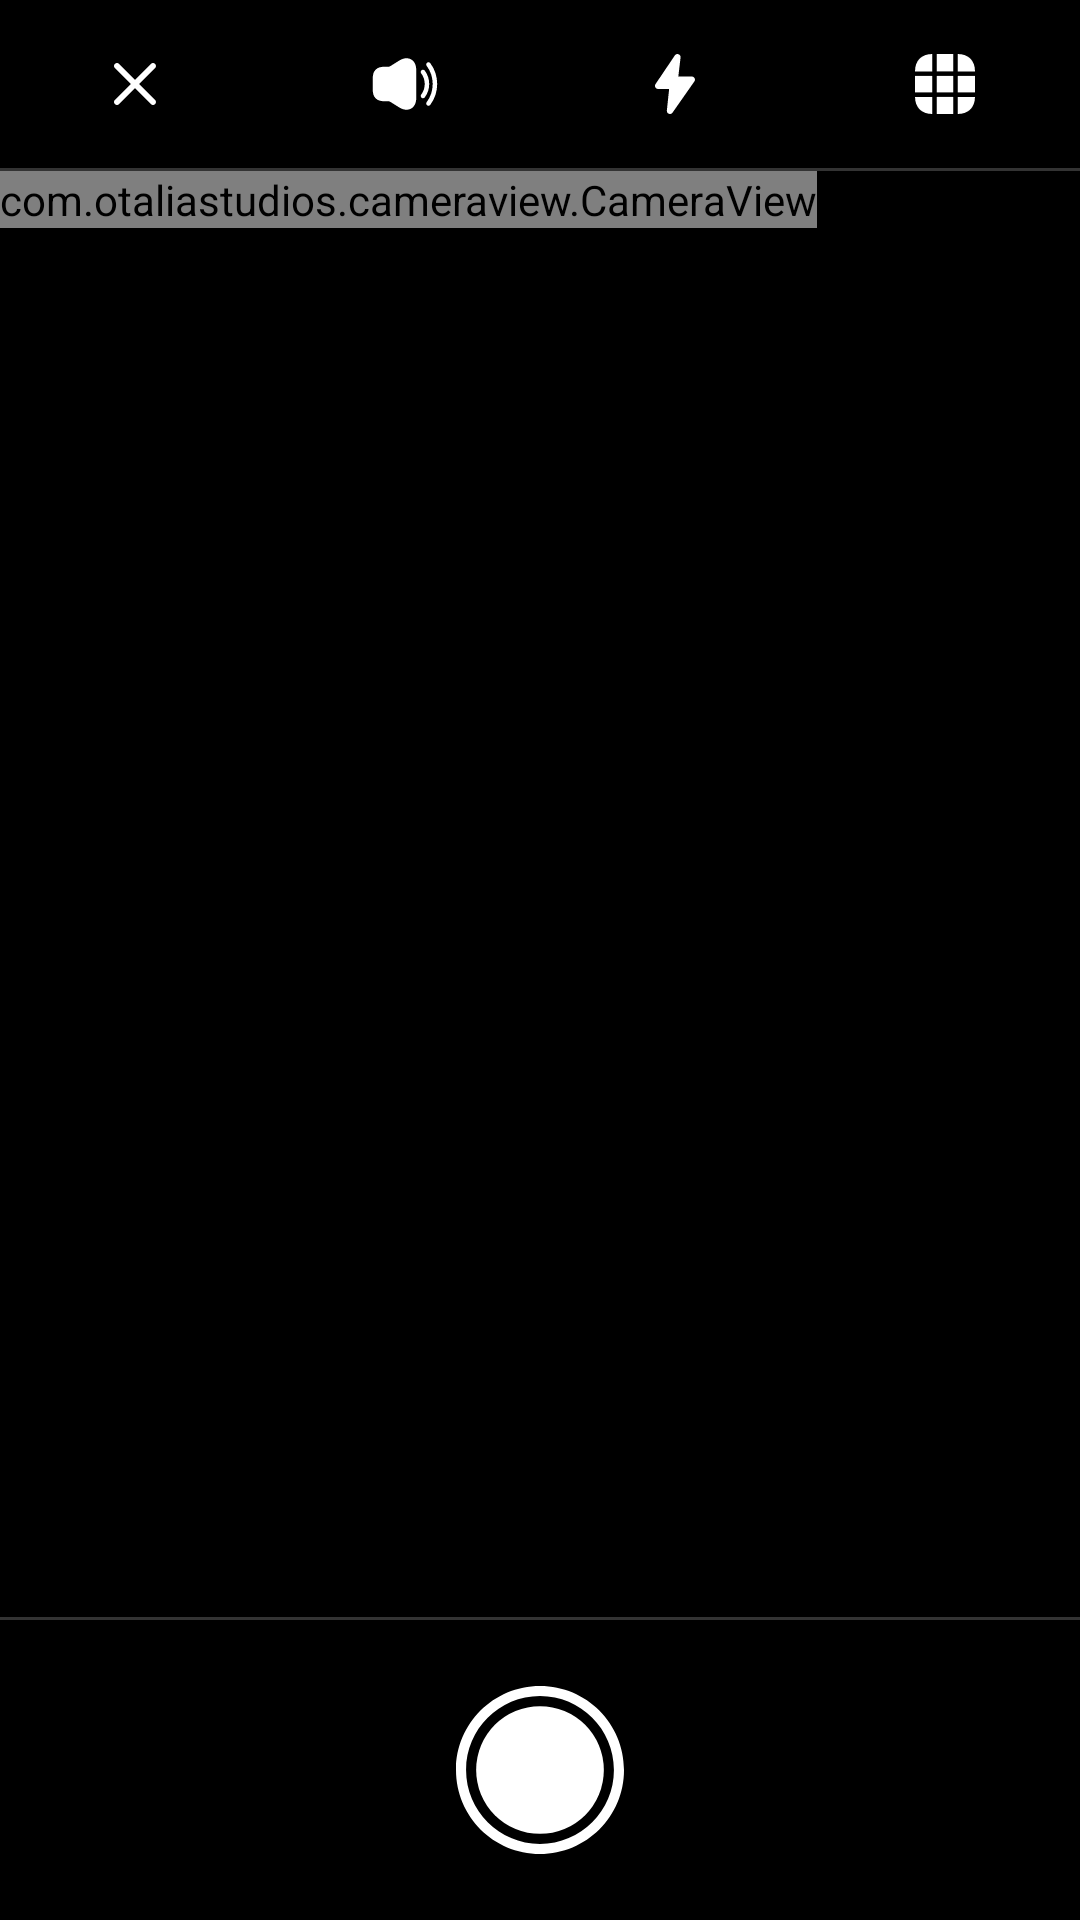

This screen was rendered from an Android layout file. Write that file and the resources it references.
<!-- AndroidManifest.xml: application theme Theme.CaptureCamera2 -->
<!-- res/layout/fragment_camera_capture.xml -->
<?xml version="1.0" encoding="utf-8"?>
<LinearLayout xmlns:android="http://schemas.android.com/apk/res/android"
    xmlns:app="http://schemas.android.com/apk/res-auto"
    xmlns:tools="http://schemas.android.com/tools"
    android:layout_width="match_parent"
    android:layout_height="match_parent"
    android:background="@android:color/black"
    android:fitsSystemWindows="true"
    android:orientation="vertical">

    <LinearLayout
        android:layout_width="match_parent"
        android:layout_height="?android:attr/actionBarSize"
        android:gravity="center"
        android:orientation="horizontal">

        <androidx.appcompat.widget.AppCompatImageButton
            android:id="@+id/btn_close"
            android:layout_width="0dp"
            android:layout_height="match_parent"
            android:layout_gravity="center"
            android:layout_weight="1"
            android:background="@android:color/transparent"
            android:scaleType="centerInside"
            android:src="@drawable/ic_close" />

        <androidx.appcompat.widget.AppCompatImageButton
            android:id="@+id/btn_sound"
            android:layout_width="0dp"
            android:layout_height="match_parent"
            android:layout_weight="1"
            android:background="@android:color/transparent"
            android:scaleType="centerInside"
            android:src="@drawable/ic_sound" />

        <androidx.appcompat.widget.AppCompatImageButton
            android:id="@+id/btn_flash"
            android:layout_width="0dp"
            android:layout_height="match_parent"
            android:layout_weight="1"
            android:background="@android:color/transparent"
            android:scaleType="centerInside"
            android:src="@drawable/ic_flash_on" />

        <androidx.appcompat.widget.AppCompatImageButton
            android:id="@+id/btn_grid"
            android:layout_width="0dp"
            android:layout_height="match_parent"
            android:layout_weight="1"
            android:background="@android:color/transparent"
            android:scaleType="centerInside"
            android:src="@drawable/ic_grid" />

    </LinearLayout>

    <View
        android:layout_width="match_parent"
        android:layout_height="1dp"
        android:background="@color/colorRipple" />

    <FrameLayout
        android:layout_width="match_parent"
        android:layout_height="0dp"
        android:layout_weight="1">

        <com.otaliastudios.cameraview.CameraView
            android:id="@+id/camera"
            android:layout_width="wrap_content"
            android:layout_height="wrap_content"
            android:keepScreenOn="true" />

    </FrameLayout>


    <View
        android:layout_width="match_parent"
        android:layout_height="1dp"
        android:background="@color/colorRipple" />

    <RelativeLayout
        android:layout_width="match_parent"
        android:layout_height="100dp">

        <ProgressBar
            android:id="@+id/pb_take_photo"
            android:layout_width="75dp"
            android:layout_height="75dp"
            android:layout_centerInParent="true"
            android:layout_gravity="center"
            android:visibility="gone" />

        <androidx.appcompat.widget.AppCompatImageButton
            android:id="@+id/btn_take_photo"
            android:layout_width="56dp"
            android:layout_height="56dp"
            android:layout_centerInParent="true"
            android:layout_gravity="center"
            android:background="@android:color/transparent"
            android:scaleType="fitXY"
            android:src="@drawable/ic_camera_button" />

        <FrameLayout
            android:id="@+id/frame_preview_recent"
            android:layout_width="wrap_content"
            android:layout_height="wrap_content"
            android:layout_alignParentStart="true"
            android:layout_centerVertical="true"
            android:layout_toStartOf="@id/btn_take_photo"
            android:visibility="gone"
            tools:visibility="visible">

            <com.google.android.material.card.MaterialCardView
                android:layout_width="56dp"
                android:layout_height="56dp"
                android:layout_gravity="center"
                app:cardCornerRadius="28dp"
                app:cardElevation="0dp">

                <androidx.appcompat.widget.AppCompatImageView
                    android:id="@+id/img_preview_recent"
                    android:layout_width="match_parent"
                    android:layout_height="match_parent"
                    android:background="@drawable/common_ripple_circle"
                    android:backgroundTint="#58606F"
                    android:scaleType="centerCrop" />

            </com.google.android.material.card.MaterialCardView>

            <TextView
                android:id="@+id/tv_preview_recent_count"
                android:layout_width="18dp"
                android:layout_height="18dp"
                android:layout_gravity="center_horizontal"
                android:layout_marginStart="19dp"
                android:background="@drawable/badge_background"
                android:gravity="center"
                android:textColor="@android:color/white"
                android:textSize="12sp" />

        </FrameLayout>

    </RelativeLayout>

</LinearLayout>
<!-- resources referenced by this layout -->
<resources>
  <color name="colorRipple">#33ffffff</color>
  <!-- drawable common_ripple_circle (drawable) -->
  <?xml version="1.0" encoding="utf-8"?>
  <ripple xmlns:android="http://schemas.android.com/apk/res/android"
      android:color="@color/colorRipple">
      <item>
          <shape android:shape="oval" />
      </item>
  </ripple>
  <!-- drawable ic_camera_button (drawable) -->
  <vector xmlns:android="http://schemas.android.com/apk/res/android"
      android:width="50dp"
      android:height="50dp"
      android:viewportWidth="50"
      android:viewportHeight="50">
    <path
        android:pathData="M25,50C38.807,50 50,38.807 50,25C50,11.193 38.807,0 25,0C11.193,0 0,11.193 0,25C0,38.807 11.193,50 25,50ZM25,47C37.15,47 47,37.15 47,25C47,12.85 37.15,3 25,3C12.85,3 3,12.85 3,25C3,37.15 12.85,47 25,47Z"
        android:fillColor="#ffffff"
        android:fillType="evenOdd"/>
    <path
        android:pathData="M25,25m-19,0a19,19 0,1 1,38 0a19,19 0,1 1,-38 0"
        android:fillColor="#ffffff"/>
  </vector>
  <!-- drawable ic_close (drawable) -->
  <vector xmlns:android="http://schemas.android.com/apk/res/android" android:width="24dp"
      android:height="24dp" android:viewportWidth="24" android:viewportHeight="24">
      <path
          android:pathData="M5.293,5.293C5.683,4.902 6.317,4.902 6.707,5.293L12,10.586L17.293,5.293C17.683,4.902 18.317,4.902 18.707,5.293C19.098,5.683 19.098,6.317 18.707,6.707L13.414,12L18.707,17.293C19.098,17.683 19.098,18.317 18.707,18.707C18.317,19.098 17.683,19.098 17.293,18.707L12,13.414L6.707,18.707C6.317,19.098 5.683,19.098 5.293,18.707C4.902,18.317 4.902,17.683 5.293,17.293L10.586,12L5.293,6.707C4.902,6.317 4.902,5.683 5.293,5.293Z"
          android:fillColor="#ffffff" android:fillType="evenOdd" />
  </vector>
  <!-- drawable ic_flash_on (drawable) -->
  <vector xmlns:android="http://schemas.android.com/apk/res/android" android:width="20dp"
      android:height="20dp" android:viewportWidth="20" android:viewportHeight="20">
      <group>
          <clip-path android:pathData="M0,0h20v20h-20z" />
          <path
              android:pathData="M4.362,11.667H8.043L7.283,18.851C7.28,18.872 7.279,18.937 7.279,18.958C7.279,19.532 7.746,20 8.32,20C8.647,20 8.959,19.843 9.165,19.566L16.445,9.167C16.579,8.987 16.654,8.766 16.654,8.542C16.654,7.968 16.186,7.5 15.612,7.5H11.107L11.857,1.164C11.859,1.14 11.861,1.066 11.861,1.042C11.862,0.468 11.394,0 10.82,0C10.494,0 10.182,0.157 9.969,0.443L3.529,10C3.394,10.179 3.32,10.401 3.32,10.625C3.32,11.199 3.788,11.667 4.362,11.667Z"
              android:fillColor="#ffffff" />
      </group>
  </vector>
  <style name="Theme.CaptureCamera2" parent="Theme.MaterialComponents.NoActionBar">
          
          <item name="colorPrimary">@color/colorPrimary</item>
          <item name="colorPrimaryDark">@color/colorPrimaryDark</item>
          <item name="colorAccent">@color/colorAccent</item>
  
          
          <item name="android:statusBarColor">?attr/colorPrimaryDark</item>
          
      </style>
  <color name="colorPrimary">#FF6200EE</color>
  <color name="colorPrimaryDark">#FF3700B3</color>
  <color name="colorAccent">#FF03DAC5</color>
</resources>
